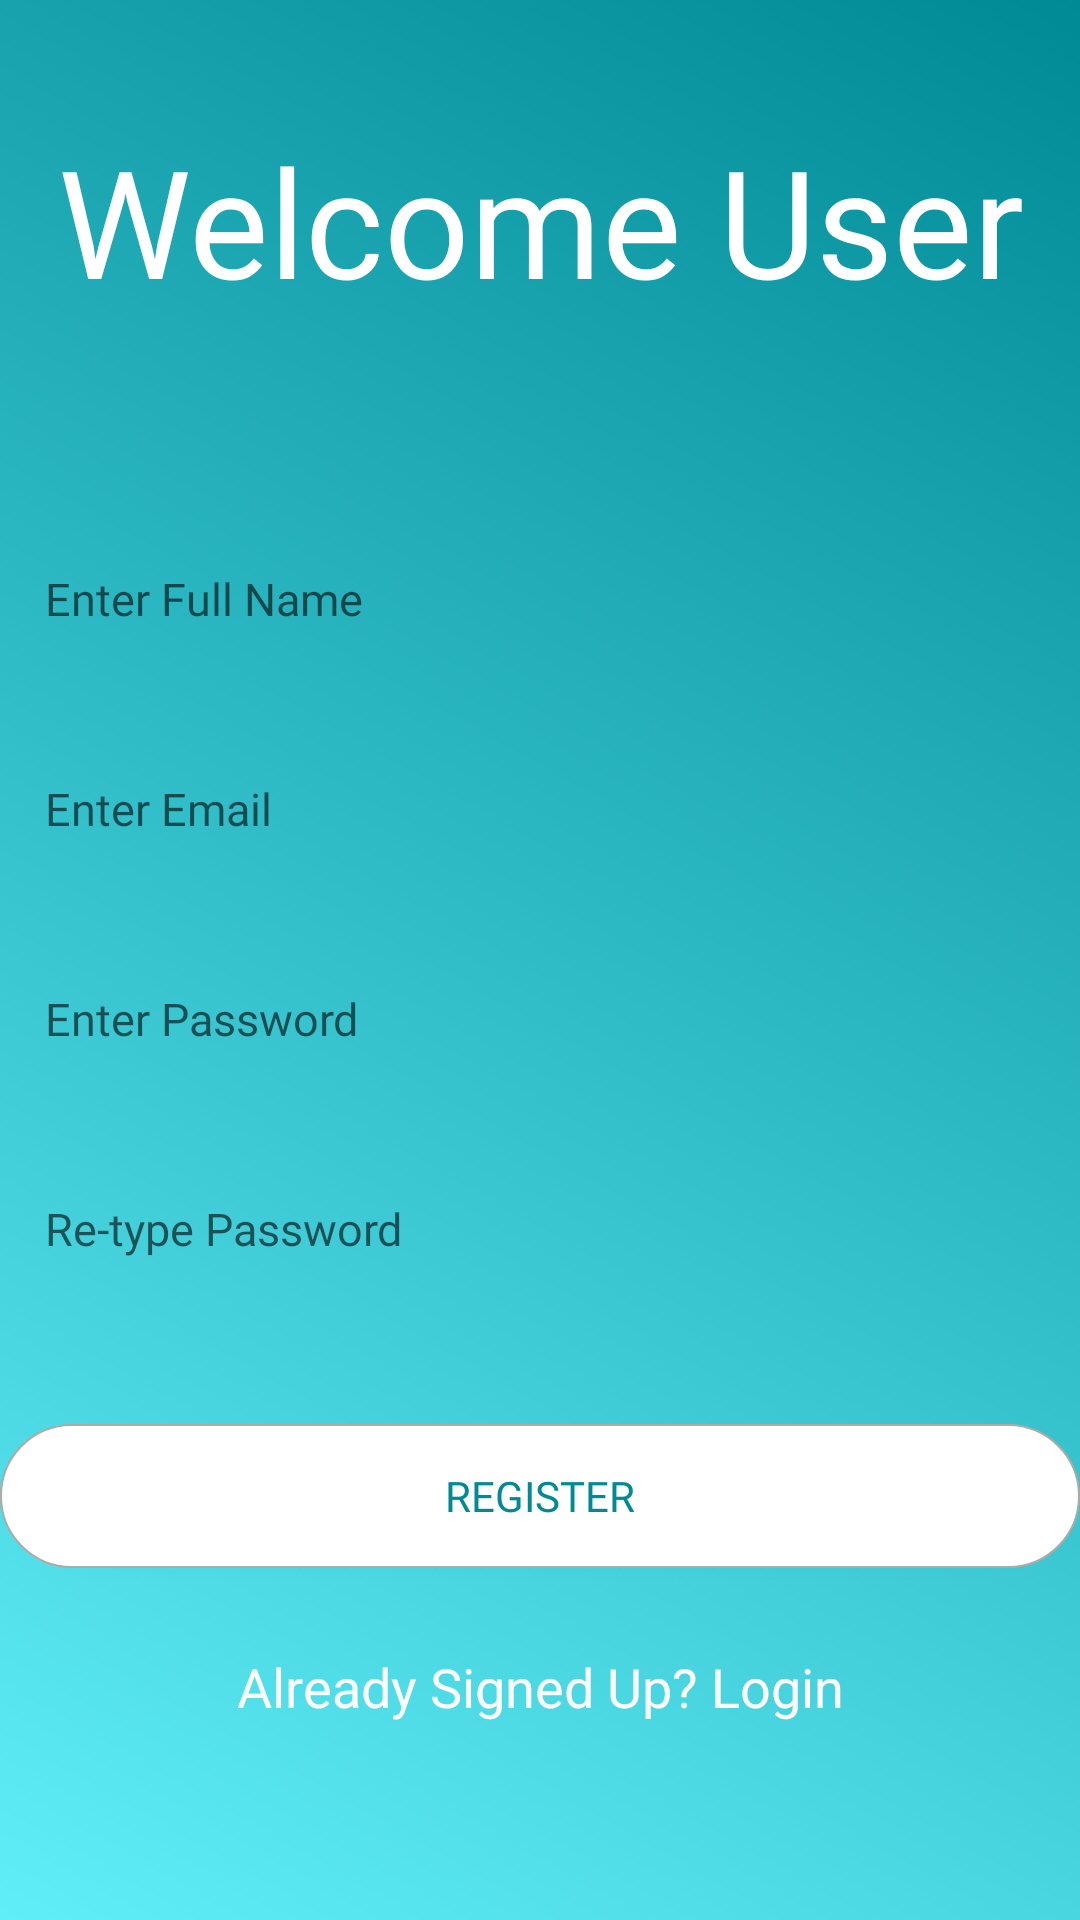

Android layout source for this screen:
<!-- AndroidManifest.xml: activity theme AppTheme.NoActionBar -->
<!-- res/layout/activity_register.xml -->
<?xml version="1.0" encoding="utf-8"?>
<androidx.constraintlayout.widget.ConstraintLayout xmlns:android="http://schemas.android.com/apk/res/android"
    xmlns:app="http://schemas.android.com/apk/res-auto"
    xmlns:tools="http://schemas.android.com/tools"
    android:layout_width="match_parent"
    android:layout_height="match_parent"
    tools:context="com.example.ofind.RegisterActivity">


    <EditText
        android:id="@+id/et_username"
        android:layout_width="match_parent"
        android:layout_height="50dp"
        android:layout_marginTop="68dp"
        android:background="@drawable/et_custom"
        android:ems="10"
        android:fontFamily="@font/roboto_regular"
        android:hint="@string/name"
        android:inputType="textPersonName"
        android:padding="15dp"
        android:textSize="15sp"
        app:layout_constraintTop_toBottomOf="@+id/tv_title"
        tools:layout_editor_absoluteX="0dp" />

    <EditText
        android:id="@+id/et_useremail"
        android:layout_width="match_parent"
        android:layout_height="50dp"
        android:layout_centerInParent="true"
        android:layout_marginTop="20dp"
        android:background="@drawable/et_custom"
        android:ems="10"
        android:fontFamily="@font/roboto_regular"
        android:hint="@string/e_mail"
        android:inputType="textEmailAddress"
        android:padding="15dp"
        android:textSize="15sp"
        app:layout_constraintTop_toBottomOf="@+id/et_username"
        tools:layout_editor_absoluteX="0dp" />

    <EditText
        android:id="@+id/et_userpassword"
        android:layout_width="match_parent"
        android:layout_height="50dp"
        android:layout_centerInParent="true"
        android:layout_marginTop="20dp"
        android:background="@drawable/et_custom"
        android:ems="10"
        android:fontFamily="@font/roboto_regular"
        android:hint="@string/password"
        android:inputType="textPassword"
        android:padding="15dp"
        android:textSize="15sp"
        app:layout_constraintTop_toBottomOf="@+id/et_useremail"
        tools:layout_editor_absoluteX="0dp" />

    <EditText
        android:id="@+id/et_repassword"
        android:layout_width="match_parent"
        android:layout_height="50dp"
        android:layout_centerInParent="true"
        android:layout_marginTop="20dp"
        android:background="@drawable/et_custom"
        android:ems="10"
        android:fontFamily="@font/roboto_regular"
        android:hint="@string/re_type_password"
        android:inputType="textPassword"
        android:padding="15dp"
        android:textSize="15sp"
        app:layout_constraintTop_toBottomOf="@id/et_userpassword"
        tools:layout_editor_absoluteX="0dp" />

    <Button
        android:id="@+id/btn_register"
        android:layout_width="match_parent"
        android:layout_height="wrap_content"
        android:layout_below="@id/et_repassword"
        android:layout_centerInParent="true"
        android:layout_marginTop="40dp"

        android:background="@drawable/btn_custom"
        android:fontFamily="@font/roboto_regular"
        android:text="@string/register"
        android:textColor="@drawable/btn_text_custom"
        app:layout_constraintTop_toBottomOf="@+id/et_repassword"
        tools:layout_editor_absoluteX="0dp" />

    <TextView
        android:id="@+id/tv_title"
        android:layout_width="wrap_content"
        android:layout_height="wrap_content"
        android:layout_marginTop="40dp"
        android:fontFamily="@font/indigo_daisy"
        android:text="@string/welcom"
        android:textColor="@android:color/white"
        android:textSize="50sp"
        app:layout_constraintEnd_toEndOf="parent"
        app:layout_constraintHorizontal_bias="0.507"
        app:layout_constraintStart_toStartOf="parent"
        app:layout_constraintTop_toTopOf="parent" />

    <TextView
        android:id="@+id/tv_userlogin"
        android:layout_width="wrap_content"
        android:layout_height="wrap_content"
        android:text="@string/oldmember"
        android:textSize="18sp"
        android:textColor="@android:color/white"
        app:layout_constraintBottom_toBottomOf="parent"
        app:layout_constraintEnd_toEndOf="parent"
        app:layout_constraintStart_toStartOf="parent"
        app:layout_constraintTop_toBottomOf="@+id/btn_register"
        app:layout_constraintVertical_bias="0.293" />

</androidx.constraintlayout.widget.ConstraintLayout>
<!-- resources referenced by this layout -->
<resources>
  <!-- drawable btn_custom (drawable) -->
  <?xml version="1.0" encoding="utf-8"?>
  <selector xmlns:android="http://schemas.android.com/apk/res/android">
      <item android:state_pressed="true">
          <shape android:padding="40dp"
              android:shape="rectangle" >
              <stroke android:width="0.5dp"
                  android:color="@color/primaryLightColor"
                  />
              <solid android:color= "@color/primaryDarkColor"/>
  
              <corners
                  android:bottomLeftRadius="50dp"
                  android:bottomRightRadius="50dp"
                  android:topLeftRadius="50dp"
                  android:topRightRadius="50dp" />
  
          </shape>
      </item>
  
      <item>
         <shape android:padding="40dp"
             android:shape="rectangle" >
      <stroke android:width="0.5dp"
          android:color="#adaba5"
          />
      <solid android:color= "#ffffff"/>
  
      <corners
          android:bottomLeftRadius="50dp"
          android:bottomRightRadius="50dp"
          android:topLeftRadius="50dp"
          android:topRightRadius="50dp" />
  
  </shape>
      </item>
  </selector>
  <!-- drawable btn_text_custom (drawable) -->
  <?xml version="1.0" encoding="utf-8"?>
  <selector xmlns:android="http://schemas.android.com/apk/res/android">
  <item android:color="#ffffff" android:state_pressed="true"/>
      <item android:color="@color/primaryDarkColor"/>
  </selector>
  <string name="e_mail">Enter Email</string>
  <string name="name">Enter Full Name</string>
  <string name="oldmember">Already Signed Up? Login</string>
  <string name="password">Enter Password</string>
  <string name="re_type_password">Re-type Password</string>
  <string name="register">REGISTER</string>
  <string name="welcom">Welcome User</string>
  <style name="AppTheme.NoActionBar">
          <item name="windowActionBar">false</item>
          <item name="windowNoTitle">true</item>
      </style>
  <color name="primaryLightColor">#60eef9</color>
  <color name="primaryDarkColor">#008a95</color>
</resources>
